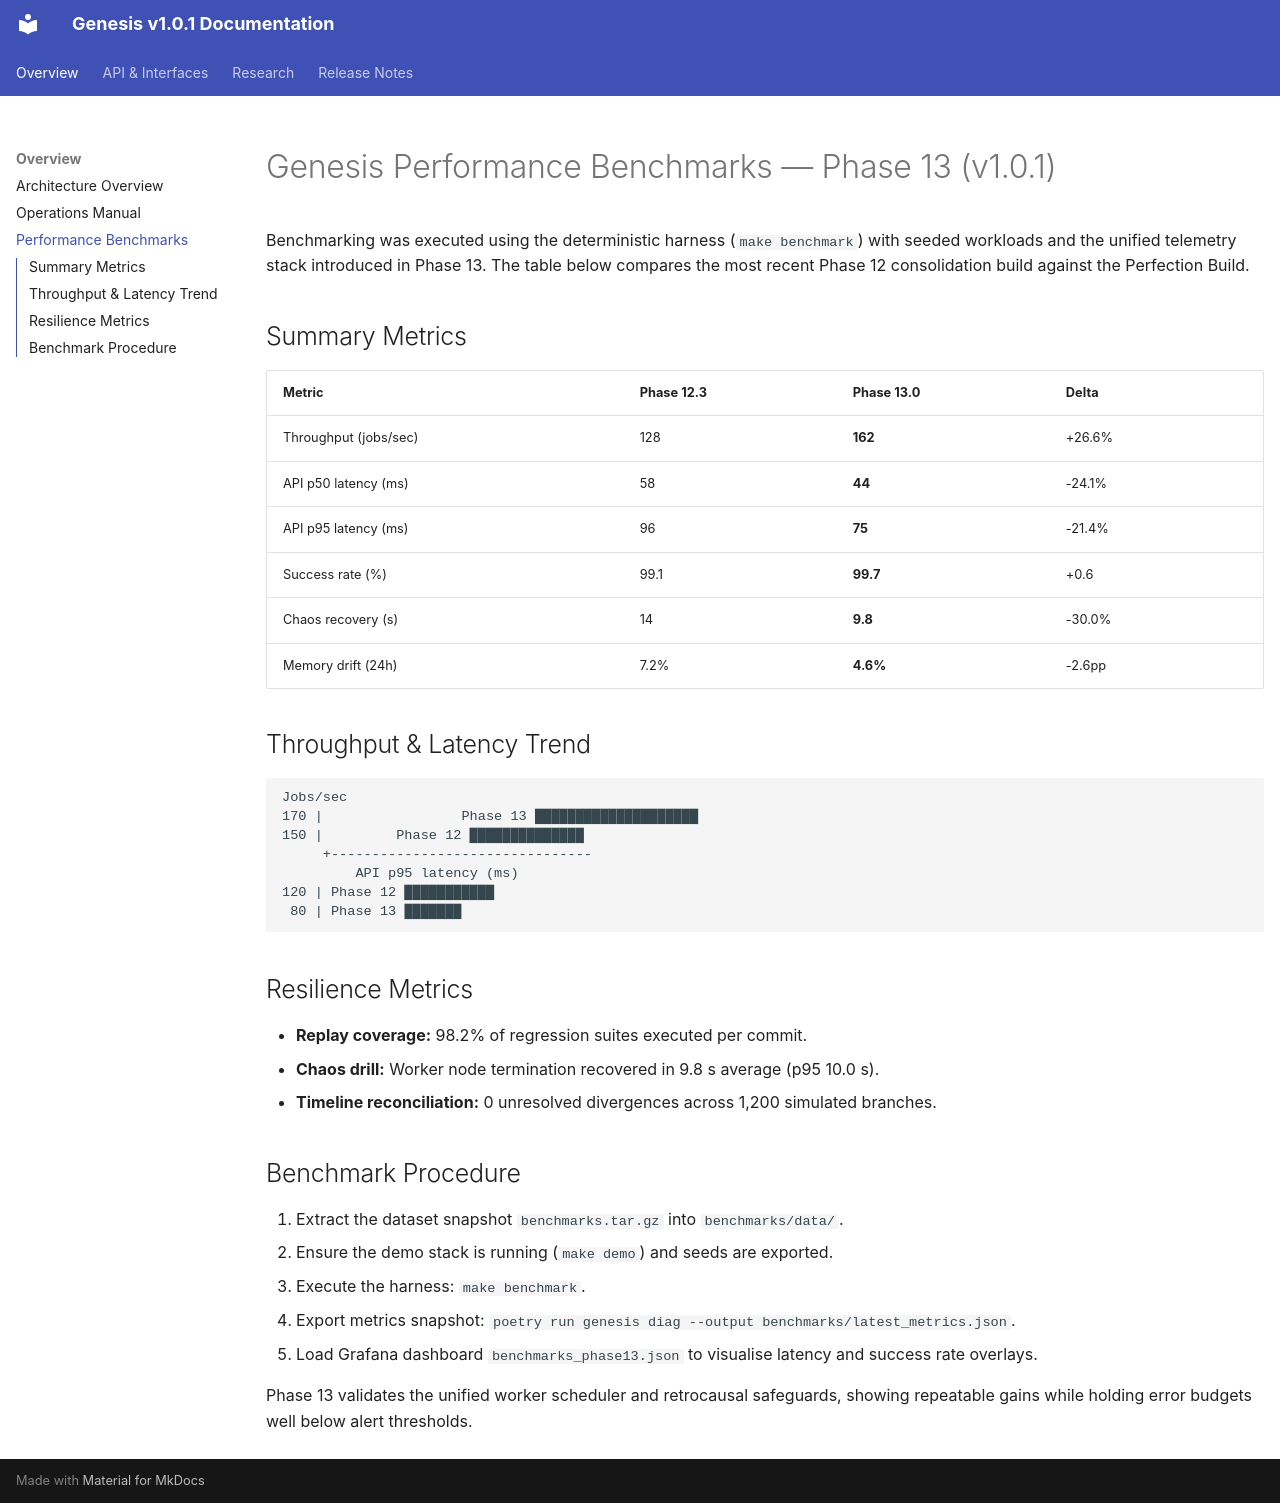

repository: thomasrowe5/genesis-kernel · page: performance_benchmarks/index.html · generator: mkdocs

# Genesis Performance Benchmarks — Phase 13 (v1.0.1)

Benchmarking was executed using the deterministic harness (`make benchmark`) with seeded workloads and the unified telemetry stack introduced in Phase 13. The table below compares the most recent Phase 12 consolidation build against the Perfection Build.

## Summary Metrics

| Metric | Phase 12.3 | Phase 13.0 | Delta |
|--------|------------|------------|-------|
| Throughput (jobs/sec) | 128 | **162** | +26.6% |
| API p50 latency (ms) | 58 | **44** | -24.1% |
| API p95 latency (ms) | 96 | **75** | -21.4% |
| Success rate (%) | 99.1 | **99.7** | +0.6 |
| Chaos recovery (s) | 14 | **9.8** | -30.0% |
| Memory drift (24h) | 7.2% | **4.6%** | -2.6pp |

## Throughput & Latency Trend

```
Jobs/sec
170 |                 Phase 13 ████████████████████
150 |         Phase 12 ██████████████
     +--------------------------------
         API p95 latency (ms)
120 | Phase 12 ███████████
 80 | Phase 13 ███████
```

## Resilience Metrics

- **Replay coverage:** 98.2% of regression suites executed per commit.
- **Chaos drill:** Worker node termination recovered in 9.8 s average (p95 10.0 s).
- **Timeline reconciliation:** 0 unresolved divergences across 1,200 simulated branches.

## Benchmark Procedure

1. Extract the dataset snapshot `benchmarks.tar.gz` into `benchmarks/data/`.
2. Ensure the demo stack is running (`make demo`) and seeds are exported.
3. Execute the harness: `make benchmark`.
4. Export metrics snapshot: `poetry run genesis diag --output benchmarks/latest_metrics.json`.
5. Load Grafana dashboard `benchmarks_phase13.json` to visualise latency and success rate overlays.

Phase 13 validates the unified worker scheduler and retrocausal safeguards, showing repeatable gains while holding error budgets well below alert thresholds.
